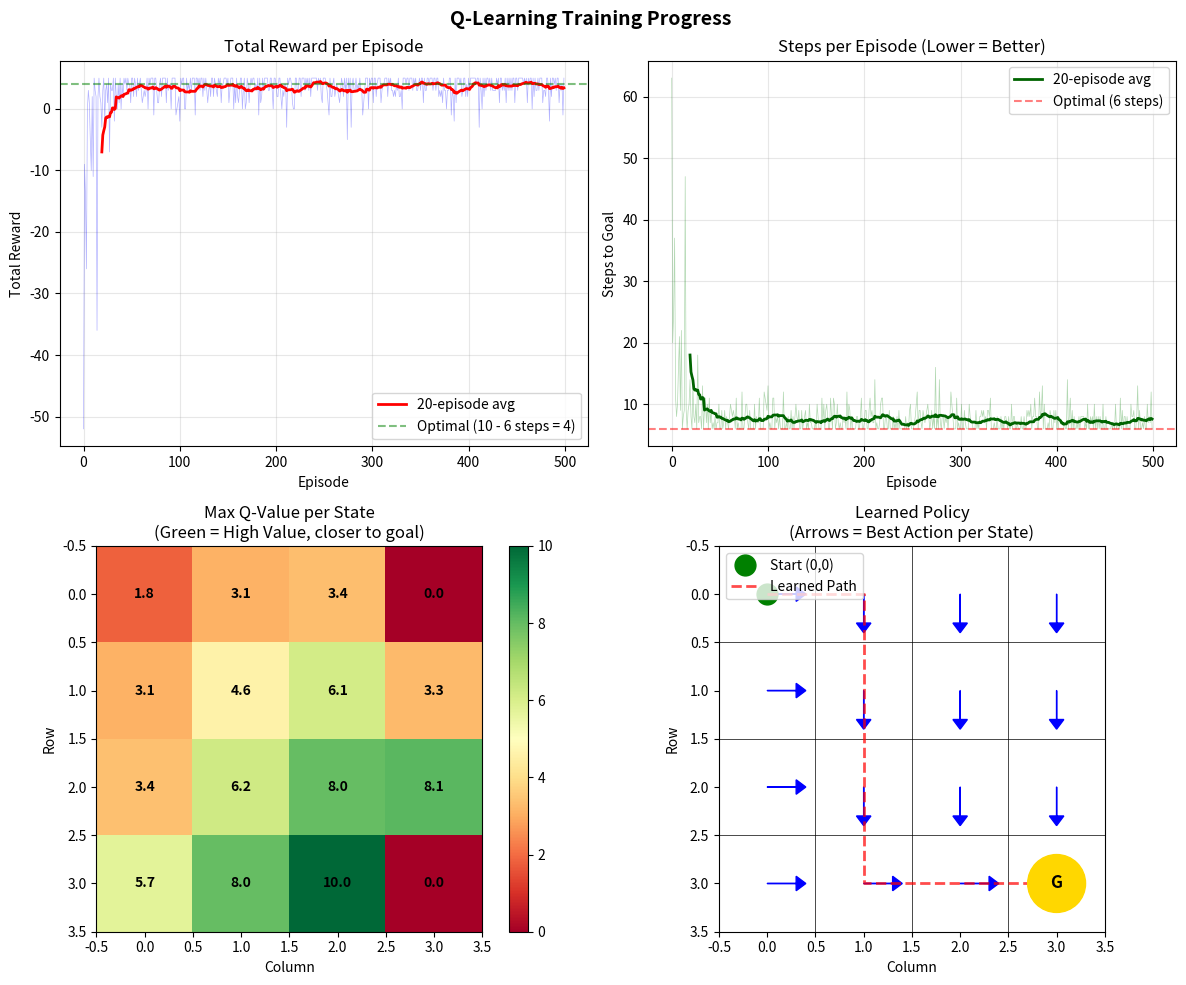

Reproduce this figure in Python.
# =========================
# REINFORCEMENT LEARNING WITH VISUALIZATION
# =========================
# Q-Learning on a 4x4 Grid World
# Run this file to see training progress charts

# =========================
# ENVIRONMENT
# =========================

GRID_SIZE = 4
GOAL = (3, 3)

def step(state, action):
    row, col = state

    # Actions: 0=UP, 1=DOWN, 2=LEFT, 3=RIGHT
    if action == 0:   row -= 1
    elif action == 1: row += 1
    elif action == 2: col -= 1
    elif action == 3: col += 1

    # Keep agent inside grid
    row = max(0, min(row, GRID_SIZE - 1))
    col = max(0, min(col, GRID_SIZE - 1))

    next_state = (row, col)

    if next_state == GOAL:
        return next_state, +10, True   # success
    else:
        return next_state, -1, False   # time penalty

# =========================
# AGENT MEMORY (Q-TABLE)
# =========================

import random

ACTIONS = 4

Q = {}
for i in range(GRID_SIZE):
    for j in range(GRID_SIZE):
        Q[(i, j)] = [0.0] * ACTIONS

alpha = 0.1    # learning rate
gamma = 0.9    # future reward importance
epsilon = 0.2  # exploration probability

def choose_action(state):
    if random.random() < epsilon:
        return random.randint(0, ACTIONS - 1)  # explore
    else:
        return Q[state].index(max(Q[state]))   # exploit

# =========================
# TRAINING (with tracking)
# =========================

EPISODES = 500

episode_rewards = []
episode_steps = []

print("Training Q-Learning agent...")
for episode in range(EPISODES):
    state = (0, 0)
    done = False
    total_reward = 0
    steps = 0

    while not done:
        action = choose_action(state)
        next_state, reward, done = step(state, action)

        best_next = max(Q[next_state])
        Q[state][action] += alpha * (
            reward + gamma * best_next - Q[state][action]
        )

        state = next_state
        total_reward += reward
        steps += 1

    episode_rewards.append(total_reward)
    episode_steps.append(steps)

    if (episode + 1) % 100 == 0:
        avg_reward = sum(episode_rewards[-100:]) / 100
        avg_steps = sum(episode_steps[-100:]) / 100
        print(f"Episode {episode+1}: Avg Reward = {avg_reward:.1f}, Avg Steps = {avg_steps:.1f}")

# =========================
# TEST
# =========================

state = (0, 0)
path = [state]

while state != GOAL:
    action = Q[state].index(max(Q[state]))
    state, _, _ = step(state, action)
    path.append(state)

print(f"\n✅ Learned Path: {path}")
print(f"✅ Optimal path length: {len(path) - 1} steps")

# =========================
# VISUALIZATION
# =========================

import matplotlib.pyplot as plt
import numpy as np

fig, axes = plt.subplots(2, 2, figsize=(12, 10))
fig.suptitle('Q-Learning Training Progress', fontsize=14, fontweight='bold')

# 1. Reward per episode
ax1 = axes[0, 0]
ax1.plot(episode_rewards, alpha=0.3, color='blue', linewidth=0.5)
window = 20
smoothed = np.convolve(episode_rewards, np.ones(window)/window, mode='valid')
ax1.plot(range(window-1, len(episode_rewards)), smoothed, color='red', linewidth=2, label=f'{window}-episode avg')
ax1.set_xlabel('Episode')
ax1.set_ylabel('Total Reward')
ax1.set_title('Total Reward per Episode')
ax1.axhline(y=4, color='green', linestyle='--', alpha=0.5, label='Optimal (10 - 6 steps = 4)')
ax1.legend()
ax1.grid(True, alpha=0.3)

# 2. Steps per episode
ax2 = axes[0, 1]
ax2.plot(episode_steps, alpha=0.3, color='green', linewidth=0.5)
smoothed_steps = np.convolve(episode_steps, np.ones(window)/window, mode='valid')
ax2.plot(range(window-1, len(episode_steps)), smoothed_steps, color='darkgreen', linewidth=2, label=f'{window}-episode avg')
ax2.axhline(y=6, color='red', linestyle='--', alpha=0.5, label='Optimal (6 steps)')
ax2.set_xlabel('Episode')
ax2.set_ylabel('Steps to Goal')
ax2.set_title('Steps per Episode (Lower = Better)')
ax2.legend()
ax2.grid(True, alpha=0.3)

# 3. Q-value heatmap
ax3 = axes[1, 0]
q_max = np.zeros((GRID_SIZE, GRID_SIZE))
for i in range(GRID_SIZE):
    for j in range(GRID_SIZE):
        q_max[i, j] = max(Q[(i, j)])
im = ax3.imshow(q_max, cmap='RdYlGn', interpolation='nearest')
ax3.set_title('Max Q-Value per State\n(Green = High Value, closer to goal)')
ax3.set_xlabel('Column')
ax3.set_ylabel('Row')
for i in range(GRID_SIZE):
    for j in range(GRID_SIZE):
        ax3.text(j, i, f'{q_max[i,j]:.1f}', ha='center', va='center', fontsize=10, fontweight='bold')
plt.colorbar(im, ax=ax3)

# 4. Learned policy (arrows)
ax4 = axes[1, 1]
ax4.set_xlim(-0.5, GRID_SIZE - 0.5)
ax4.set_ylim(GRID_SIZE - 0.5, -0.5)
ax4.set_aspect('equal')
ax4.set_title('Learned Policy\n(Arrows = Best Action per State)')
ax4.set_xlabel('Column')
ax4.set_ylabel('Row')

for i in range(GRID_SIZE + 1):
    ax4.axhline(i - 0.5, color='black', linewidth=0.5)
    ax4.axvline(i - 0.5, color='black', linewidth=0.5)

arrow_dirs = {0: (0, -0.3), 1: (0, 0.3), 2: (-0.3, 0), 3: (0.3, 0)}

for i in range(GRID_SIZE):
    for j in range(GRID_SIZE):
        if (i, j) == GOAL:
            ax4.add_patch(plt.Circle((j, i), 0.3, color='gold', zorder=5))
            ax4.text(j, i, 'G', ha='center', va='center', fontsize=12, fontweight='bold', zorder=6)
        else:
            best_action = Q[(i, j)].index(max(Q[(i, j)]))
            dx, dy = arrow_dirs[best_action]
            ax4.arrow(j, i, dx, dy, head_width=0.15, head_length=0.1, fc='blue', ec='blue')

ax4.plot(0, 0, 'go', markersize=15, label='Start (0,0)')
path_cols = [p[1] for p in path]
path_rows = [p[0] for p in path]
ax4.plot(path_cols, path_rows, 'r--', linewidth=2, alpha=0.7, label='Learned Path')
ax4.legend(loc='upper left')

plt.tight_layout()
plt.savefig('rl_training_progress.png', dpi=150, bbox_inches='tight')
print("\n📊 Visualization saved to 'rl_training_progress.png'")
plt.show()
